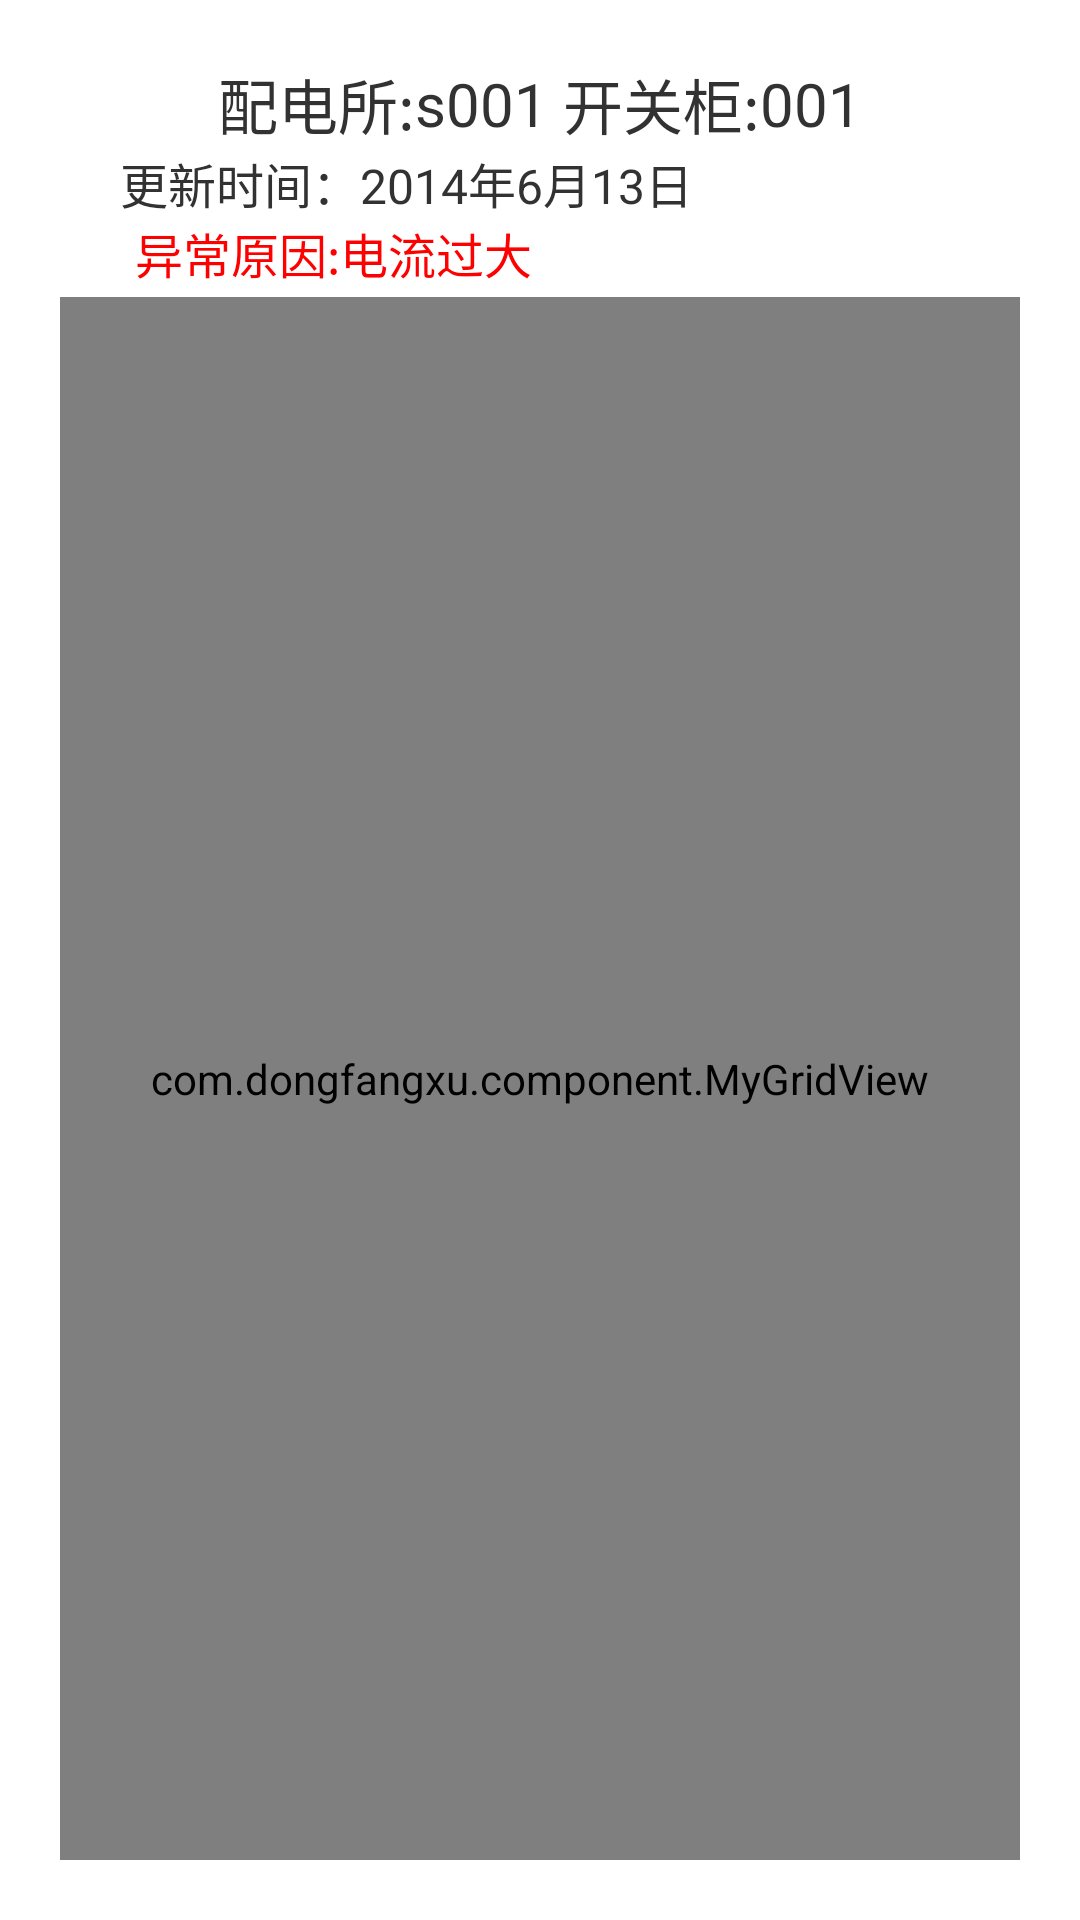

Reconstruct the res/layout file that produces this screen, plus the resources it refers to.
<!-- AndroidManifest.xml: application theme AppTheme -->
<!-- res/layout/exception_grid_info.xml -->
<?xml version="1.0" encoding="utf-8"?>

<LinearLayout xmlns:android="http://schemas.android.com/apk/res/android"
    android:layout_width="match_parent"
    android:layout_height="match_parent"
    android:layout_gravity="center"
    android:padding="20dp"
    android:orientation="vertical" >

   
    <LinearLayout
        android:layout_width="match_parent"
        android:layout_height="wrap_content"
        android:gravity="center" >

        <TextView
            android:id="@+id/textView1"
            android:layout_width="wrap_content"
            android:layout_height="wrap_content"
          android:textSize="@dimen/item_title_text"
            android:text="配电所:" />

        <TextView
            android:id="@+id/tx_suo_id"
            android:layout_width="wrap_content"
            android:layout_height="wrap_content"
            android:textSize="@dimen/item_title_text"
            android:text="s001" />

        <TextView
            android:id="@+id/textView3"
            android:layout_width="wrap_content"
            android:layout_height="wrap_content"
             android:textSize="@dimen/item_title_text"
             android:layout_marginLeft="5dp"
            android:text="开关柜:" />

        <TextView
            android:id="@+id/tx_gui_id"
            android:layout_width="wrap_content"
            android:layout_height="wrap_content"
             android:textSize="@dimen/item_title_text"
            android:text="001" />

    </LinearLayout>

    <LinearLayout
        android:layout_width="match_parent"
        android:layout_height="wrap_content"
        android:layout_marginLeft="20dp"
         >

        <TextView
            android:id="@+id/textView4"
            android:layout_width="wrap_content"
            android:layout_height="wrap_content"
            android:textSize="@dimen/item_time_text"
            android:text="更新时间：" />

        <TextView
            android:id="@+id/tx_update_time"
            android:layout_width="wrap_content"
            android:layout_height="wrap_content"
            android:textSize="@dimen/item_time_text"
            android:text="2014年6月13日" />

    </LinearLayout>
    
     <LinearLayout
        android:layout_width="match_parent"
        android:layout_height="wrap_content"
        android:layout_marginLeft="25dp"
         >

        <TextView
            android:id="@+id/TextView02"
            android:layout_width="wrap_content"
            android:layout_height="wrap_content"
            android:textColor="#ff0000"
            android:text="异常原因:"
            android:textSize="@dimen/item_time_text" />

        <TextView
            android:id="@+id/tx_exception_reason"
            android:layout_width="wrap_content"
            android:layout_height="wrap_content"
              android:textColor="#ff0000"
            android:text="电流过大"
            android:textSize="@dimen/item_time_text" />
    </LinearLayout>
    

    <LinearLayout
        android:layout_width="match_parent"
        android:layout_height="fill_parent"
        android:layout_gravity="center" 
        android:layout_marginTop="3dp"
        android:orientation="vertical" >

        <com.dongfangxu.component.MyGridView
            android:id="@+id/grid_View"
            android:layout_width="match_parent"
            android:layout_height="fill_parent"
            android:horizontalSpacing="1dp"  
   			 android:verticalSpacing="1dp"  
            android:numColumns="4" >
        </com.dongfangxu.component.MyGridView>

    </LinearLayout>

</LinearLayout>
<!-- resources referenced by this layout -->
<resources>
  <dimen name="item_time_text">16sp</dimen>
  <dimen name="item_title_text">20sp</dimen>
  <style name="AppTheme" parent="AppBaseTheme">
          
      </style>
  <style name="AppBaseTheme" parent="android:Theme.Light">
          
      </style>
</resources>
